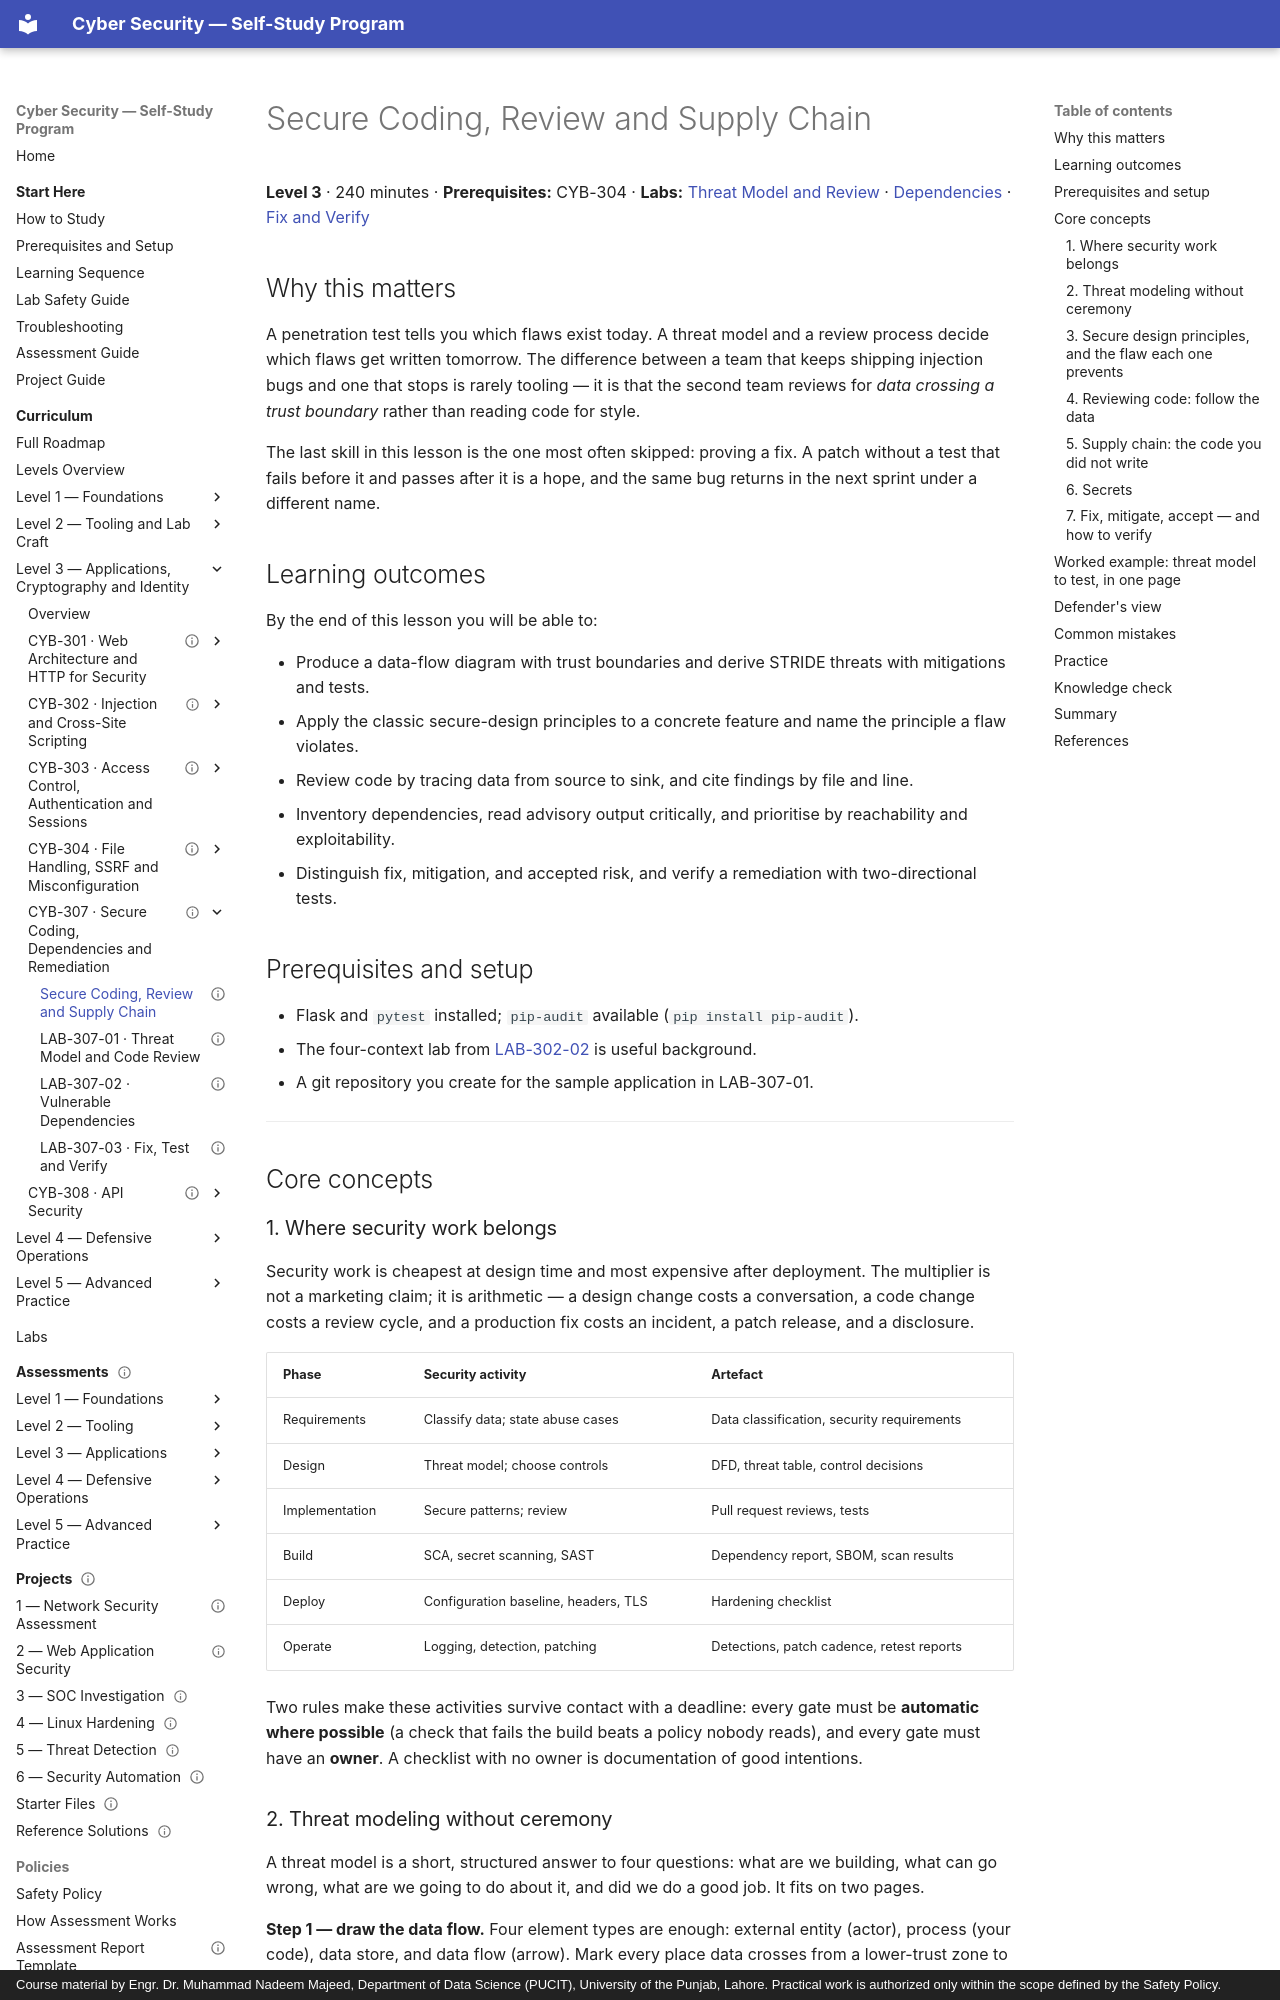

repository: nadeem-majeedch/CyberSecurity · page: levels/level-3-applications/05-secure-coding-and-dependencies/01-secure-coding-and-supply-chain/index.html · generator: mkdocs · copyright: Course material by Engr. Dr. Muhammad Nadeem Majeed, Department of Data Science (PUCIT), University of the Punjab, Lahore. Practical work is authorized only within the scope defined by the Safety Policy.

---
title: "Secure Coding, Review and Supply Chain"
description: "Threat modeling, code review by taint analysis, dependency risk, and the protocol for proving a remediation."
module_code: CYB-307
level: 3
kind: lesson
prerequisites: [CYB-304]
estimated_minutes: 240
difficulty: intermediate
safety: isolated-vm
lab_ids: [LAB-307-01, LAB-307-02, LAB-307-03]
assessment: knowledge-check
version: 1.0.0
last_reviewed: 2026-10-29
reviewers: []
status: published
tags: [threat-modeling, stride, code-review, supply-chain, sbom, remediation]
---

# Secure Coding, Review and Supply Chain

**Level 3** · 240 minutes · **Prerequisites:** CYB-304 · **Labs:**
[Threat Model and Review](lab-01-code-review-and-threat-model.md) ·
[Dependencies](lab-02-vulnerable-dependencies.md) ·
[Fix and Verify](lab-03-fix-and-verify.md)

## Why this matters

A penetration test tells you which flaws exist today. A threat model and a review process decide which flaws get
written tomorrow. The difference between a team that keeps shipping injection bugs and one that stops is rarely
tooling — it is that the second team reviews for *data crossing a trust boundary* rather than reading code for
style.

The last skill in this lesson is the one most often skipped: proving a fix. A patch without a test that fails
before it and passes after it is a hope, and the same bug returns in the next sprint under a different name.

## Learning outcomes

By the end of this lesson you will be able to:

- Produce a data-flow diagram with trust boundaries and derive STRIDE threats with mitigations and tests.
- Apply the classic secure-design principles to a concrete feature and name the principle a flaw violates.
- Review code by tracing data from source to sink, and cite findings by file and line.
- Inventory dependencies, read advisory output critically, and prioritise by reachability and exploitability.
- Distinguish fix, mitigation, and accepted risk, and verify a remediation with two-directional tests.

## Prerequisites and setup

- Flask and `pytest` installed; `pip-audit` available (`pip install pip-audit`).
- The four-context lab from [LAB-302-02](../02-injection-and-xss/lab-02-xss.md) is useful background.
- A git repository you create for the sample application in LAB-307-01.

---

## Core concepts

### 1. Where security work belongs

Security work is cheapest at design time and most expensive after deployment. The multiplier is not a marketing
claim; it is arithmetic — a design change costs a conversation, a code change costs a review cycle, and a
production fix costs an incident, a patch release, and a disclosure.

| Phase | Security activity | Artefact |
| --- | --- | --- |
| Requirements | Classify data; state abuse cases | Data classification, security requirements |
| Design | Threat model; choose controls | DFD, threat table, control decisions |
| Implementation | Secure patterns; review | Pull request reviews, tests |
| Build | SCA, secret scanning, SAST | Dependency report, SBOM, scan results |
| Deploy | Configuration baseline, headers, TLS | Hardening checklist |
| Operate | Logging, detection, patching | Detections, patch cadence, retest reports |

Two rules make these activities survive contact with a deadline: every gate must be **automatic where possible**
(a check that fails the build beats a policy nobody reads), and every gate must have an **owner**. A checklist with
no owner is documentation of good intentions.
